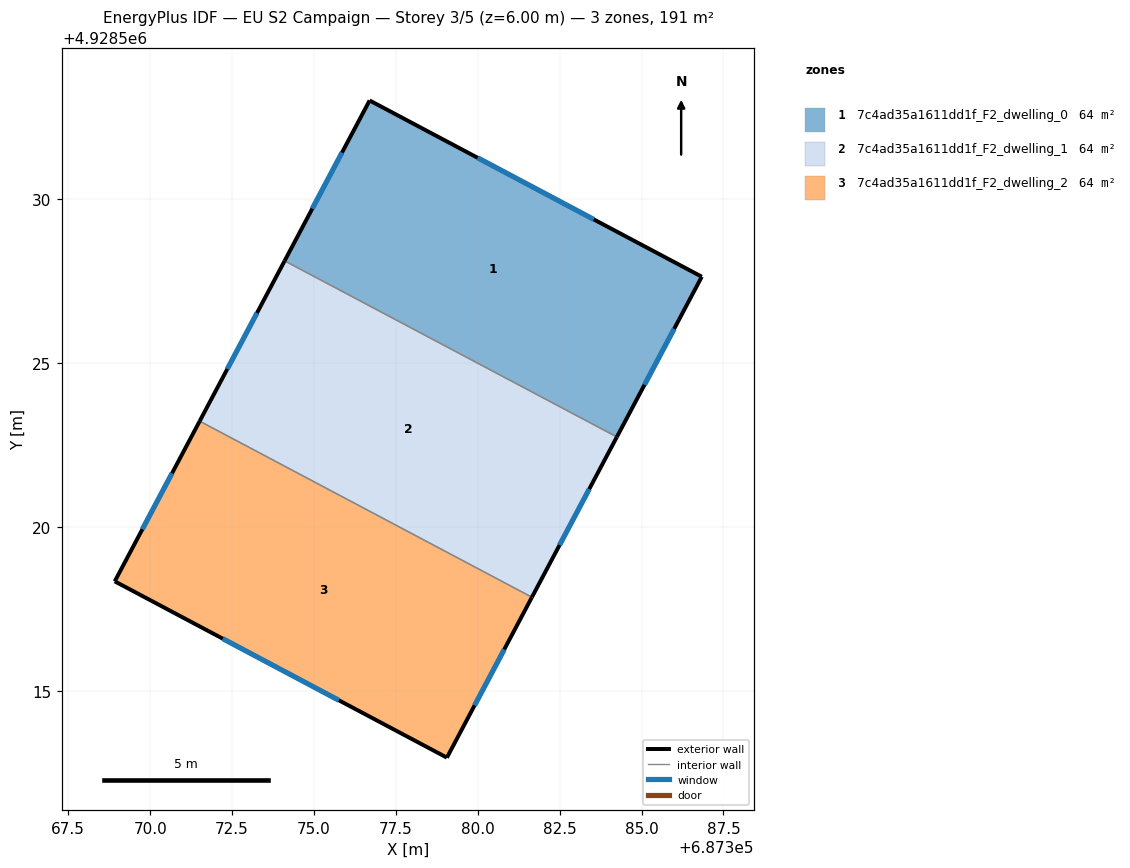
=== STOREY PLAN SPEC (per zone: floor XY polygon, exterior-wall plan segments, windows/doors) ===
zone 1: 7c4ad35a1611dd1f_F2_dwelling_0  (63.6 m²)
  floor: (687384.24, 4928522.75) (687386.84, 4928527.64) (687376.70, 4928533.02) (687374.10, 4928528.13)
  exterior wall: (687374.10, 4928528.13) – (687376.70, 4928533.02)  [5.5 m]
    window: (687374.95, 4928529.72) – (687375.85, 4928531.43)  [2.0 m²]
  exterior wall: (687376.70, 4928533.02) – (687386.84, 4928527.64)  [11.5 m]
    window: (687380.00, 4928531.27) – (687383.54, 4928529.39)  [4.2 m²]
  exterior wall: (687386.84, 4928527.64) – (687384.24, 4928522.75)  [5.5 m]
    window: (687385.99, 4928526.05) – (687385.09, 4928524.34)  [2.0 m²]
  interior walls: 1
zone 2: 7c4ad35a1611dd1f_F2_dwelling_1  (63.6 m²)
  floor: (687381.65, 4928517.86) (687384.24, 4928522.75) (687374.10, 4928528.13) (687371.51, 4928523.23)
  exterior wall: (687384.24, 4928522.75) – (687381.65, 4928517.86)  [5.5 m]
    window: (687383.40, 4928521.16) – (687382.50, 4928519.45)  [2.0 m²]
  exterior wall: (687371.51, 4928523.23) – (687374.10, 4928528.13)  [5.5 m]
    window: (687372.35, 4928524.83) – (687373.26, 4928526.54)  [2.0 m²]
  interior walls: 2
zone 3: 7c4ad35a1611dd1f_F2_dwelling_2  (63.6 m²)
  floor: (687379.06, 4928512.96) (687381.65, 4928517.86) (687371.51, 4928523.23) (687368.92, 4928518.34)
  exterior wall: (687381.65, 4928517.86) – (687379.06, 4928512.96)  [5.5 m]
    window: (687380.81, 4928516.27) – (687379.90, 4928514.56)  [2.0 m²]
  exterior wall: (687379.06, 4928512.96) – (687368.92, 4928518.34)  [11.5 m]
    window: (687375.76, 4928514.71) – (687372.22, 4928516.59)  [4.2 m²]
  exterior wall: (687368.92, 4928518.34) – (687371.51, 4928523.23)  [5.5 m]
    window: (687369.76, 4928519.93) – (687370.67, 4928521.64)  [2.0 m²]
  interior walls: 1

=== DERIVED (storey summary) ===
Building: EU S2 Campaign
Storey: 3 of 5  (floor level z = 6.00 m)
Storey gross floor area: 190.7 m²
Zones on this storey: 3
  - 7c4ad35a1611dd1f_F2_dwelling_0: floor 63.6 m²; exterior wall 22.6 m (67.7 m²); 3 window(s) 8.3 m²; WWR 12.2%
  - 7c4ad35a1611dd1f_F2_dwelling_1: floor 63.6 m²; exterior wall 11.1 m (33.2 m²); 2 window(s) 4.1 m²; WWR 12.2%
  - 7c4ad35a1611dd1f_F2_dwelling_2: floor 63.6 m²; exterior wall 22.6 m (67.7 m²); 3 window(s) 8.3 m²; WWR 12.2%
Zone adjacency (shared interzone walls):
  - 7c4ad35a1611dd1f_F2_dwelling_0 ↔ 7c4ad35a1611dd1f_F2_dwelling_1
  - 7c4ad35a1611dd1f_F2_dwelling_1 ↔ 7c4ad35a1611dd1f_F2_dwelling_2